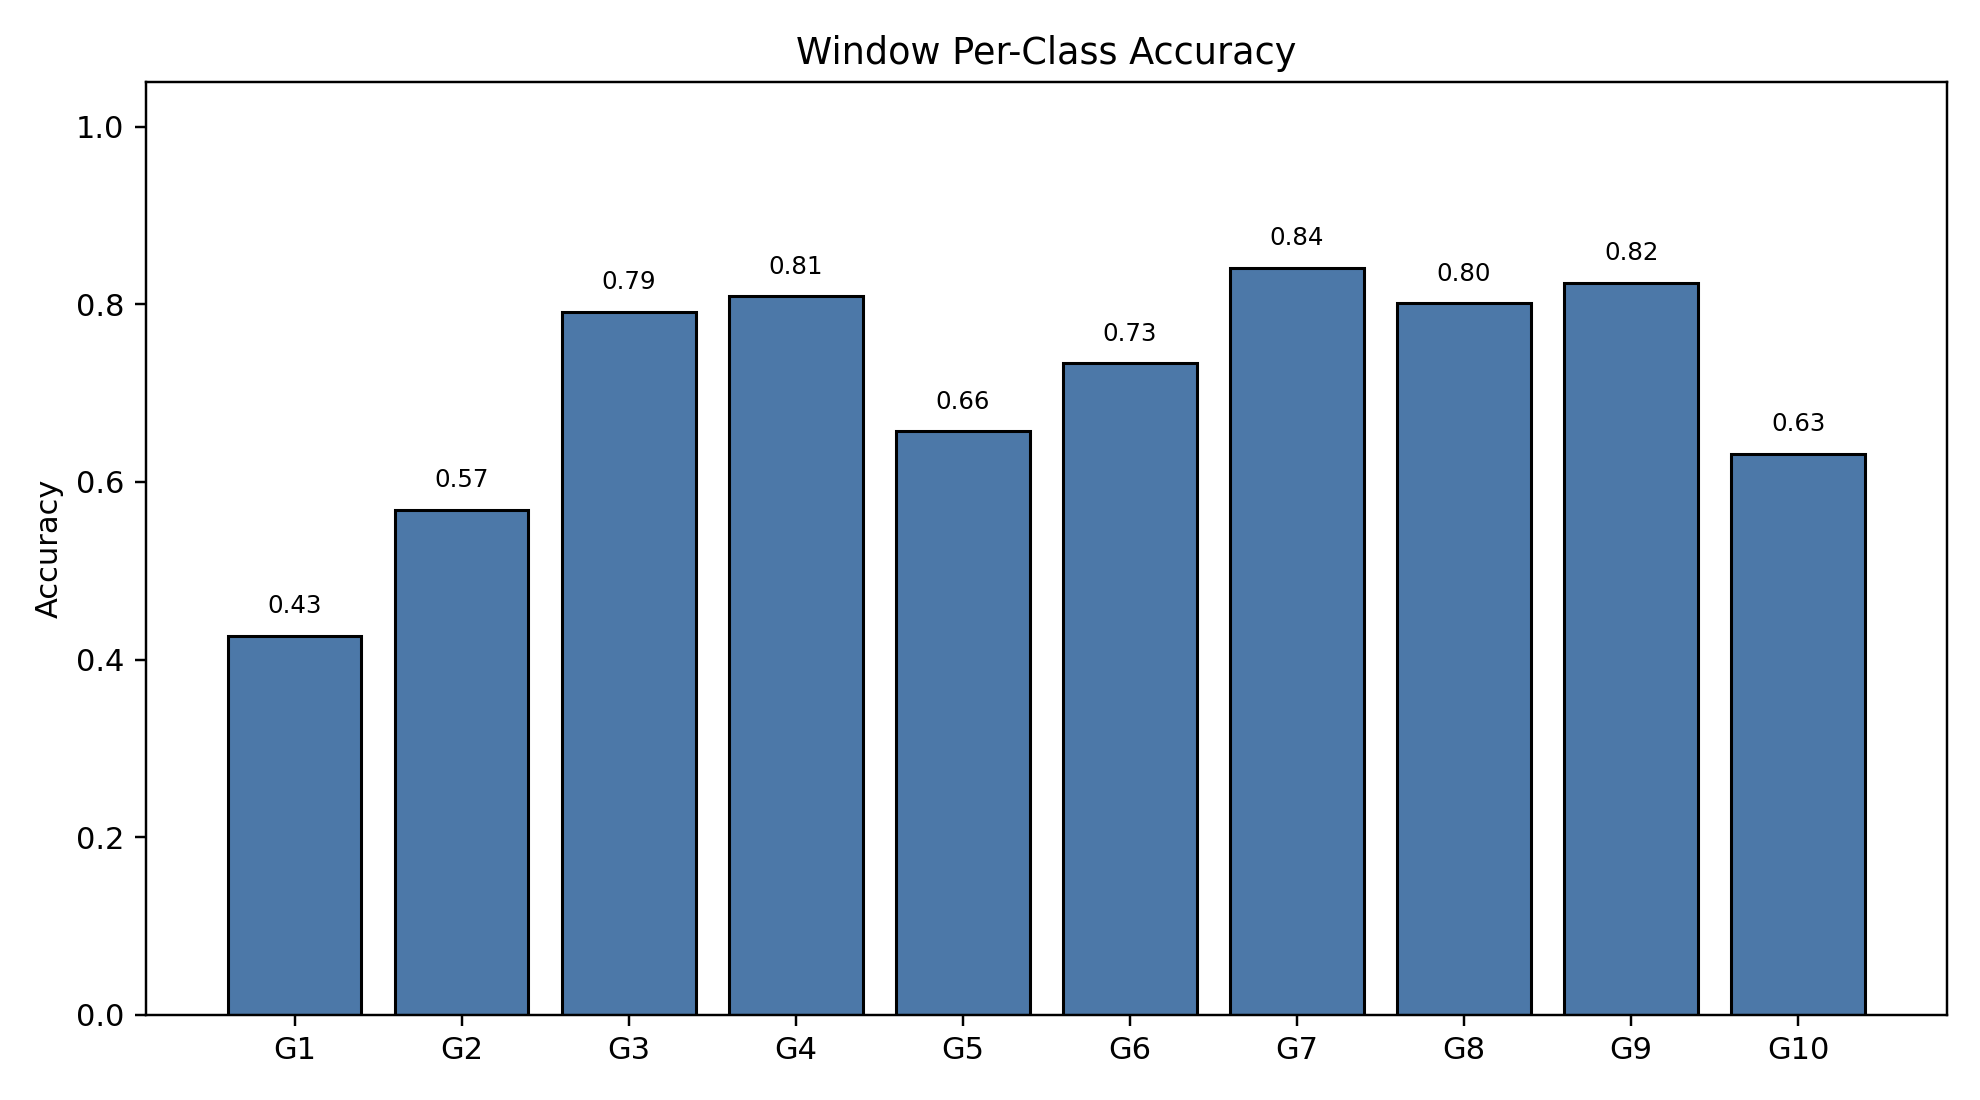

Source data for this figure (header and first rows):
class_index, gesture_id, support, correct, accuracy
0, 1, 232, 99, 0.4267
1, 2, 169, 96, 0.568
2, 3, 177, 140, 0.791
3, 4, 204, 165, 0.8088
4, 5, 201, 132, 0.6567
5, 6, 195, 143, 0.7333
6, 7, 189, 159, 0.8413
7, 8, 201, 161, 0.801
8, 9, 182, 150, 0.8242
9, 10, 182, 115, 0.6319
